Run: headless pygame with SDL's dummy video driver; simulated clock (each Clock.tick advances the game by its frame time, no real sleeping); random seed 0; keys injected as events and as key.get_pressed() state; no mouse input.
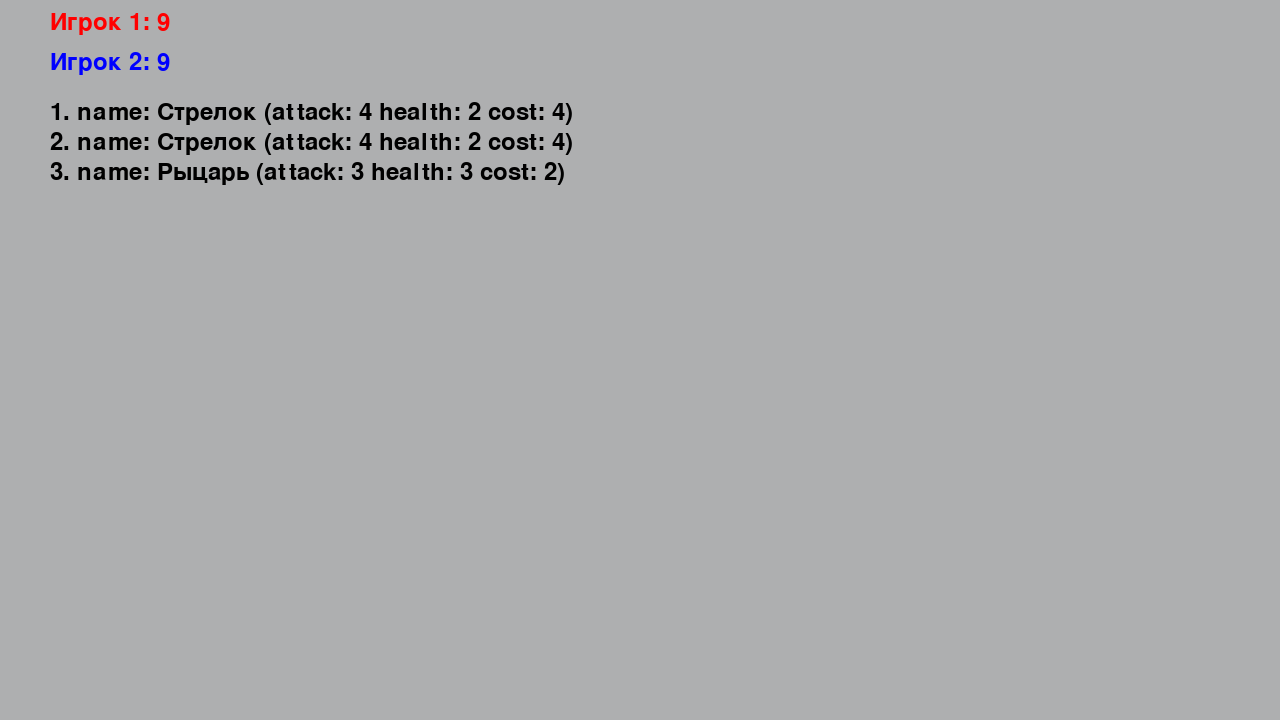
Frame 1 of 4 · flips 1–60 · no input
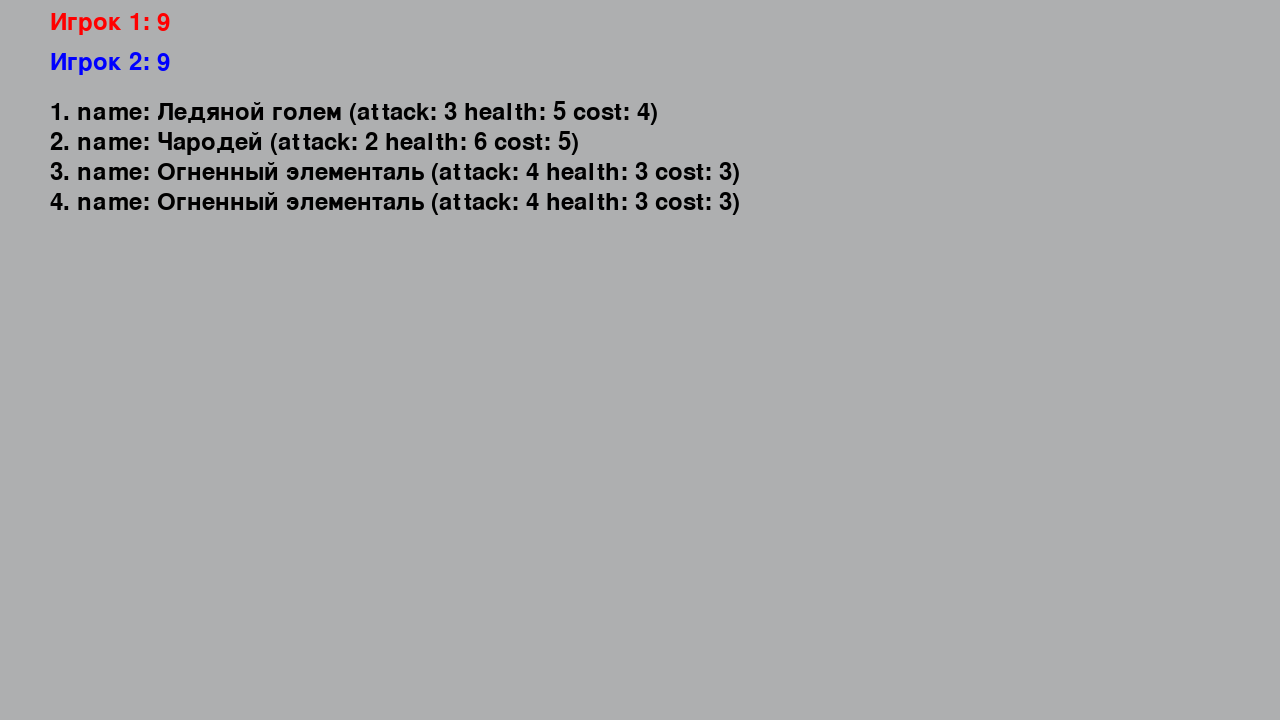
Frame 2 of 4 · flips 61–180 · tapped SPACE, RETURN · held RIGHT (→), D
Frame 3 of 4 · flips 181–300 · held DOWN (↓), S · screen unchanged from frame 2, image omitted
Frame 4 of 4 · flips 301–420 · held LEFT (←), A, UP (↑), W · screen unchanged from frame 3, image omitted

The pygame program that drew these frames:

import pygame
import sys
import random
from functools import cache
#
pygame.init()
black = (0, 0, 0)
blue = (0, 0, 255)
green = (0, 255, 0)
back_ground = (174,175,176)
red = (255, 0, 0)
white = (255, 255, 255)
width_display = 1280
height_display = 720
display = pygame.display.set_mode((width_display, height_display))
display.fill(back_ground)
pygame.time.Clock().tick(60)
pygame.display.set_caption("Digital Collectible Card Game")
font = pygame.font.SysFont(None, 36)
#
@cache
def end():
    pygame.quit()
    sys.exit()

#   класс карты
class Card:
    def __init__(self, name, attack, health, cost):
        self.name = name
        self.attack = attack
        self.health = health
        self.cost = cost

    def __repr__(self):
        return f"name: {self.name} (attack: {self.attack} health: {self.health} cost: {self.cost})"

#   класс игрока
class Player:
    def __init__(self, name):
        self.name = name
        self.health = 9
        self.mana = 0
        self.deck = []
        self.hand = []
        self.field = []

    def draw_card(self):
        if self.deck:
            card = self.deck.pop(0)
            self.hand.append(card)

    def play_card(self, card_index, target=None):
        card = self.hand[card_index]
        if self.mana >= card.cost:
            self.mana -= card.cost
            self.field.append(card)
            del self.hand[card_index]
            return True
        return False

#   функция для броска монетки
def coin_toss():
    return random.choice([True, False])

#   функция отображения текста
def draw_text(text, x, y, color=black):
    text_surface = font.render(text, True, color)
    display.blit(text_surface, (x, y))

#   основная функция игры
def main():
    #   создание колоды
    deck1 = [
        Card("Рыцарь", 3, 3, 2),
        Card("Маг", 2, 4, 3),
        Card("Стрелок", 4, 2, 4),
        Card("Воин", 5, 5, 5),
    ] * 5

    deck2 = [
        Card("Огненный элементаль", 4, 3, 3),
        Card("Ледяной голем", 3, 5, 4),
        Card("Дракон", 7, 6, 6),
        Card("Чародей", 2, 6, 5),
    ] * 5

    random.shuffle(deck1)
    random.shuffle(deck2)

    #   создание игроков
    player1 = Player("Игрок 1")
    player2 = Player("Игрок 2")
    player1.deck = deck1
    player2.deck = deck2

    #   бросок монетки
    player1_turn = coin_toss()
    print(f"{'Игрок 1' if player1_turn else 'Игрок 2'} ходит первым.")

    #   начальная раздача карт
    for _ in range(3):
        player1.draw_card()
    for _ in range(4):
        player2.draw_card()

    #   главный цикл игры
    running = True
    current_player = player1 if player1_turn else player2
    while running:
        display.fill(back_ground)

        #   отображение информации о здоровье игроков
        draw_text(f"{player1.name}: {player1.health}", 50, 10, red)
        draw_text(f"{player2.name}: {player2.health}", 50, 50, blue)

        #   отображение карт на руке текущего игрока
        for i, card in enumerate(current_player.hand):
            draw_text(f"{i + 1}. {card}", 50, 100 + i * 30, black)

        #   обработка событий
        for event in pygame.event.get():
            if event.type == pygame.QUIT:
                running = False

            if event.type == pygame.KEYDOWN:
                if event.key == pygame.K_SPACE:
                    #   конец хода
                    current_player.mana += 1
                    current_player.draw_card()
                    current_player = player2 if current_player == player1 else player1

        pygame.display.flip()

    pygame.quit()
    sys.exit()

if __name__ == "__main__":
    main()
